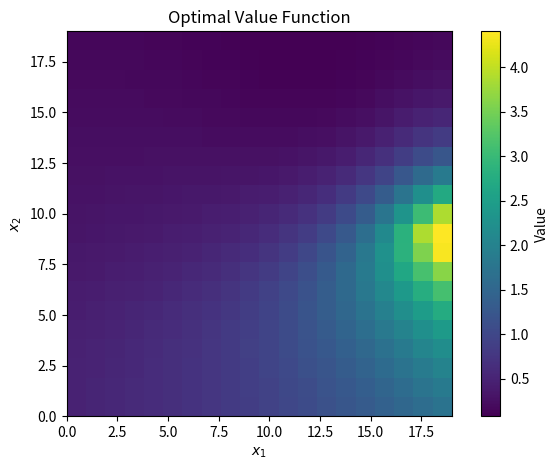
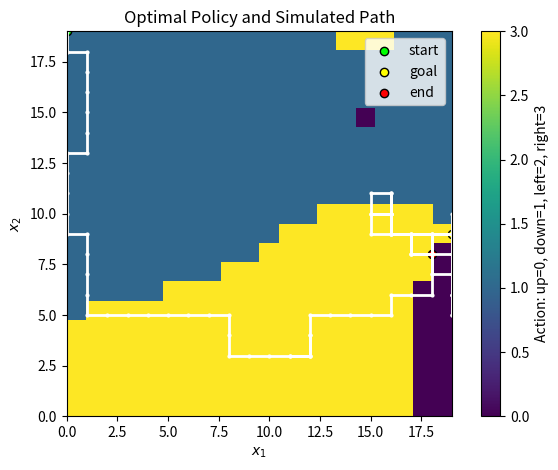

Source code (Python) for these figures, in order:
import numpy as np
import matplotlib.pyplot as plt

ACTIONS = np.array([  [0,1],  # up
                      [0,-1], # down
                      [-1,0], # left
                      [1,0],  # right
                   ])

def idx_to_state(s,n=20):
    x1 = s % n
    x2 = s // n
    return np.array([x1,x2])

def move(x,a,n=20):
    x_next = x+a
    x_next = np.clip(x_next,0,n-1)

    return x_next[1]*n + x_next[0]

def value_iteration(n,eps=1e-6):
    sigma = 10
    gamma = 0.95
    x_eye = np.array([15,15])
    x_goal = np.array([19,9])
    num_states = n*n
    V = np.zeros(n*n)
    opt_policy = np.zeros(n*n, dtype=int)

    T = np.zeros((n*n,4,n*n))   # current, action, next
    R = np.zeros(num_states)
    R[x_goal[1] * n + x_goal[0]] = 1

    for s in range(num_states):
        # storm_influence
        x = idx_to_state(s)
        omega = np.exp(-np.linalg.norm(x - x_eye)**2 / (2 * sigma**2))

        # Build transition
        for a in range(4):
            # specified action
            next_s = move(x,ACTIONS[a])
            T[s,a, next_s] += 1 - omega

            # random action
            for a_rand in range(4):
                next_s_rand = move(x,ACTIONS[a_rand])
                T[s,a,next_s_rand] += omega/4

    diff = np.inf
    while diff > eps:
        V_new = np.zeros_like(V)

        for s in range(num_states):
            q = np.zeros(4)

            for a in range(4):
                q[a] =  np.sum(T[s,a,:] * (R + gamma*V))

            opt_policy[s] = np.argmax(q)
            V_new[s] = q[opt_policy[s]]#np.max(q)

        diff = np.max(np.abs(V_new - V))
        V = V_new

    return V, opt_policy

def simulate_MDP(policy,n):
    sigma = 10
    x_eye = np.array([15,15])
    x_init = np.array([0,19])
    time_steps = 100
    path = [x_init.copy()]

    x = x_init.copy()
    for _ in range(time_steps):
        s = x[1] * n + x[0]
        action = policy[s]
        omega = np.exp(-np.linalg.norm(x - x_eye)**2 / (2 * sigma**2))

        if np.random.rand() < omega:
            action = np.random.randint(4)

        next_s = move(x,ACTIONS[action],n)
        x = idx_to_state(next_s,n)
        path.append(x.copy())

    return np.array(path)

def plot_heatmaps(V,policy,path,n):
    V_grid = V.reshape((n,n))
    policy_grid = policy.reshape((n,n))

    plt.figure()
    plt.imshow(V_grid, origin='lower', extent=[0,n-1,0,n-1])
    plt.colorbar(label='Value')
    plt.xlabel('$x_1$')
    plt.ylabel('$x_2$')
    plt.title('Optimal Value Function')
    plt.tight_layout()
    # plt.show()
    plt.savefig("optimal_value_heatmap.png")

    plt.figure()
    plt.imshow(policy_grid, origin='lower', extent=[0,n-1,0,n-1], vmin=0, vmax=3)
    plt.colorbar(label='Action: up=0, down=1, left=2, right=3')
    plt.plot(path[:,0], path[:,1], color='white', linewidth=2, marker='o', markersize=2)
    plt.scatter(path[0,0], path[0,1], color='lime', edgecolor='black', label='start')
    plt.scatter(19,9, color='yellow', edgecolor='black', label='goal')
    plt.scatter(path[-1,0], path[-1,1], color='red', edgecolor='black', label='end')
    plt.xlabel('$x_1$')
    plt.ylabel('$x_2$')
    plt.title('Optimal Policy and Simulated Path')
    plt.legend()
    plt.tight_layout()
    plt.savefig("policy_heatmap_path.png")

def main():
    n = 20
    
    # Part A
    V,policy = value_iteration(n)

    # Part B
    path = simulate_MDP(policy,n)

    plot_heatmaps(V,policy,path,n)


if __name__ == '__main__':
    main()
